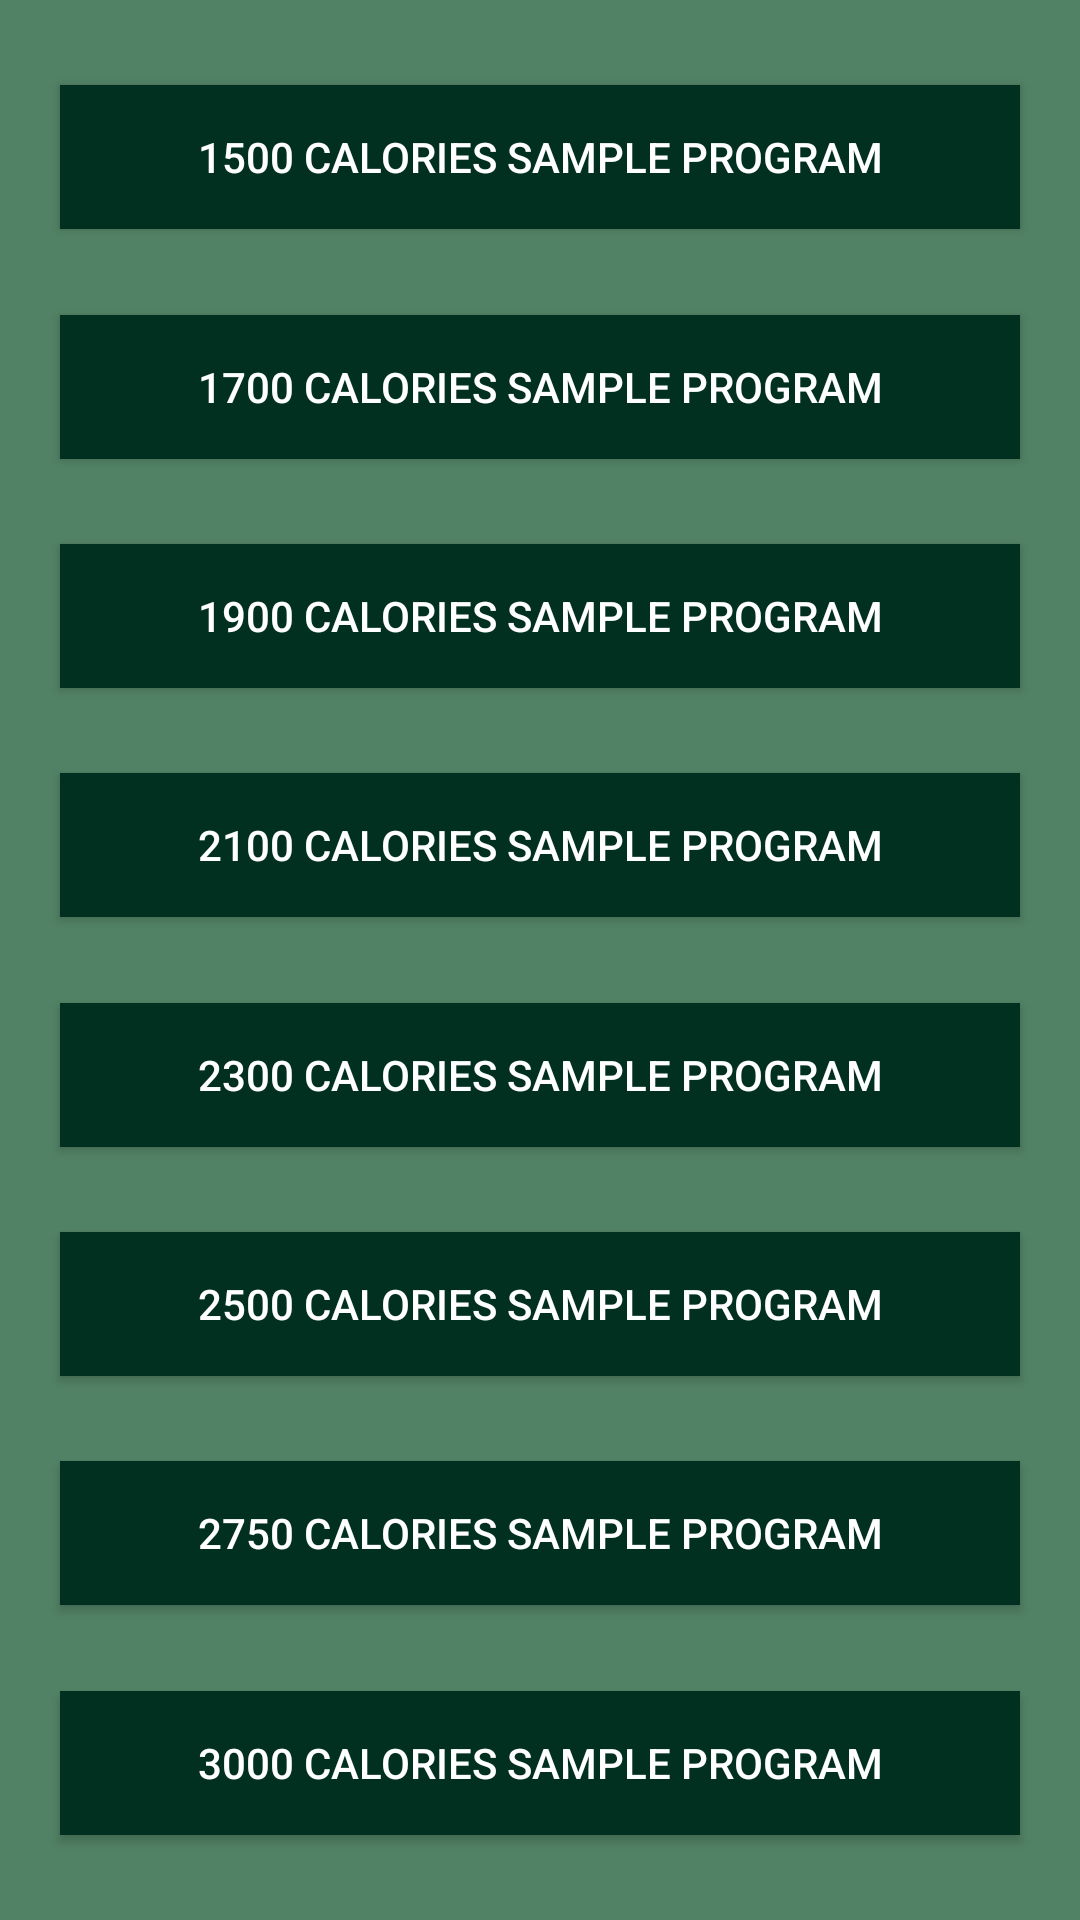

Android layout source for this screen:
<!-- AndroidManifest.xml: application theme Theme.HealthAndFitnessApplication -->
<!-- res/layout/activity_sample_nutrition_programs.xml -->
<?xml version="1.0" encoding="utf-8"?>
<androidx.constraintlayout.widget.ConstraintLayout xmlns:android="http://schemas.android.com/apk/res/android"
    xmlns:app="http://schemas.android.com/apk/res-auto"
    xmlns:tools="http://schemas.android.com/tools"
    android:layout_width="match_parent"
    android:layout_height="match_parent"
    tools:context=".SampleNutritionPrograms"
    android:background="@color/colorGreen">


    <Button
        android:id="@+id/btn1"
        android:layout_width="320dp"
        android:layout_height="wrap_content"
        android:background="#023020"
        android:text="1500 CALORIES SAMPLE PROGRAM"
        android:textColor="@android:color/white"
        app:layout_constraintBottom_toTopOf="@id/btn2"
        app:layout_constraintEnd_toEndOf="parent"
        app:layout_constraintStart_toStartOf="parent"
        app:layout_constraintTop_toTopOf="parent" />

    <Button
        android:id="@+id/btn2"
        android:layout_width="320dp"
        android:layout_height="wrap_content"
        android:background="#023020"
        android:text="1700 CALORIES SAMPLE PROGRAM"
        android:textColor="@android:color/white"
        app:layout_constraintBottom_toTopOf="@id/btn3"
        app:layout_constraintEnd_toEndOf="parent"
        app:layout_constraintStart_toStartOf="parent"
        app:layout_constraintTop_toBottomOf="@id/btn1" />

    <Button
        android:id="@+id/btn3"
        android:layout_width="320dp"
        android:layout_height="wrap_content"
        android:background="#023020"
        android:text="1900 CALORIES SAMPLE PROGRAM"
        android:textColor="@android:color/white"
        app:layout_constraintBottom_toTopOf="@id/btn4"
        app:layout_constraintEnd_toEndOf="parent"
        app:layout_constraintStart_toStartOf="parent"
        app:layout_constraintTop_toBottomOf="@id/btn2" />

    <Button
        android:id="@+id/btn4"
        android:layout_width="320dp"
        android:layout_height="wrap_content"
        android:background="#023020"
        android:text="2100 CALORIES SAMPLE PROGRAM"
        android:textColor="@android:color/white"
        app:layout_constraintBottom_toTopOf="@id/btn5"
        app:layout_constraintEnd_toEndOf="parent"
        app:layout_constraintStart_toStartOf="parent"
        app:layout_constraintTop_toBottomOf="@id/btn3" />

    <Button
        android:id="@+id/btn5"
        android:layout_width="320dp"
        android:layout_height="wrap_content"
        android:background="#023020"
        android:text="2300 CALORIES SAMPLE PROGRAM"
        android:textColor="@android:color/white"
        app:layout_constraintBottom_toTopOf="@id/btn6"
        app:layout_constraintEnd_toEndOf="parent"
        app:layout_constraintStart_toStartOf="parent"
        app:layout_constraintTop_toBottomOf="@id/btn4" />

    <Button
        android:id="@+id/btn6"
        android:layout_width="320dp"
        android:layout_height="wrap_content"
        android:background="#023020"
        android:text="2500 CALORIES SAMPLE PROGRAM"
        android:textColor="@android:color/white"
        app:layout_constraintBottom_toTopOf="@id/btn7"
        app:layout_constraintEnd_toEndOf="parent"
        app:layout_constraintStart_toStartOf="parent"
        app:layout_constraintTop_toBottomOf="@id/btn5" />

    <Button
        android:id="@+id/btn7"
        android:layout_width="320dp"
        android:layout_height="wrap_content"
        android:background="#023020"
        android:text="2750 CALORIES SAMPLE PROGRAM"
        android:textColor="@android:color/white"
        app:layout_constraintBottom_toTopOf="@id/btn8"
        app:layout_constraintEnd_toEndOf="parent"
        app:layout_constraintStart_toStartOf="parent"
        app:layout_constraintTop_toBottomOf="@id/btn6" />

    <Button
        android:id="@+id/btn8"
        android:layout_width="320dp"
        android:layout_height="wrap_content"
        android:background="#023020"
        android:text="3000 CALORIES SAMPLE PROGRAM"
        android:textColor="@android:color/white"
        app:layout_constraintBottom_toBottomOf="parent"
        app:layout_constraintEnd_toEndOf="parent"
        app:layout_constraintStart_toStartOf="parent"
        app:layout_constraintTop_toBottomOf="@id/btn7" />
</androidx.constraintlayout.widget.ConstraintLayout>
<!-- resources referenced by this layout -->
<resources>
  <color name="colorGreen">#528265</color>
  <style name="Theme.HealthAndFitnessApplication" parent="Theme.AppCompat.Light.NoActionBar">
          
          <item name="colorPrimary">@color/purple_500</item>
          <item name="colorPrimaryVariant">@color/purple_700</item>
          <item name="colorOnPrimary">@color/white</item>
          
          <item name="colorSecondary">@color/teal_200</item>
          <item name="colorSecondaryVariant">@color/teal_700</item>
          <item name="colorOnSecondary">@color/black</item>
          
          <item name="android:statusBarColor">?attr/colorPrimaryVariant</item>
          
      </style>
  <color name="purple_500">#FF6200EE</color>
  <color name="purple_700">#FF3700B3</color>
  <color name="white">#FFFFFFFF</color>
  <color name="teal_200">#FF03DAC5</color>
  <color name="teal_700">#FF018786</color>
  <color name="black">#FF000000</color>
</resources>
